Run: headless pygame with SDL's dummy video driver; simulated clock (each Clock.tick advances the game by its frame time, no real sleeping); random seed 0; keys injected as events and as key.get_pressed() state; no mouse input.
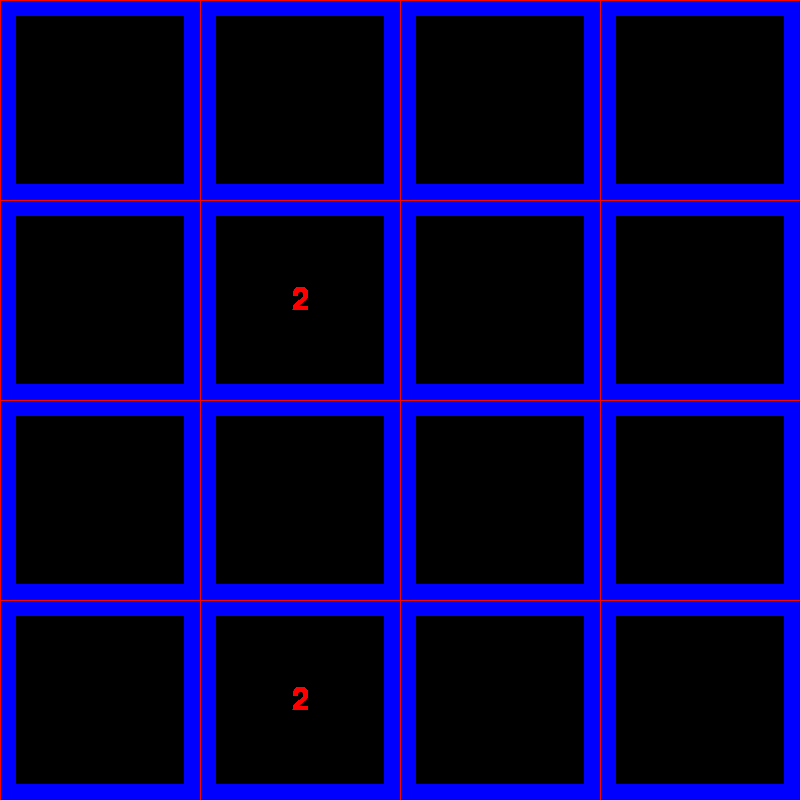
Frame 1 of 4 · flips 1–60 · no input
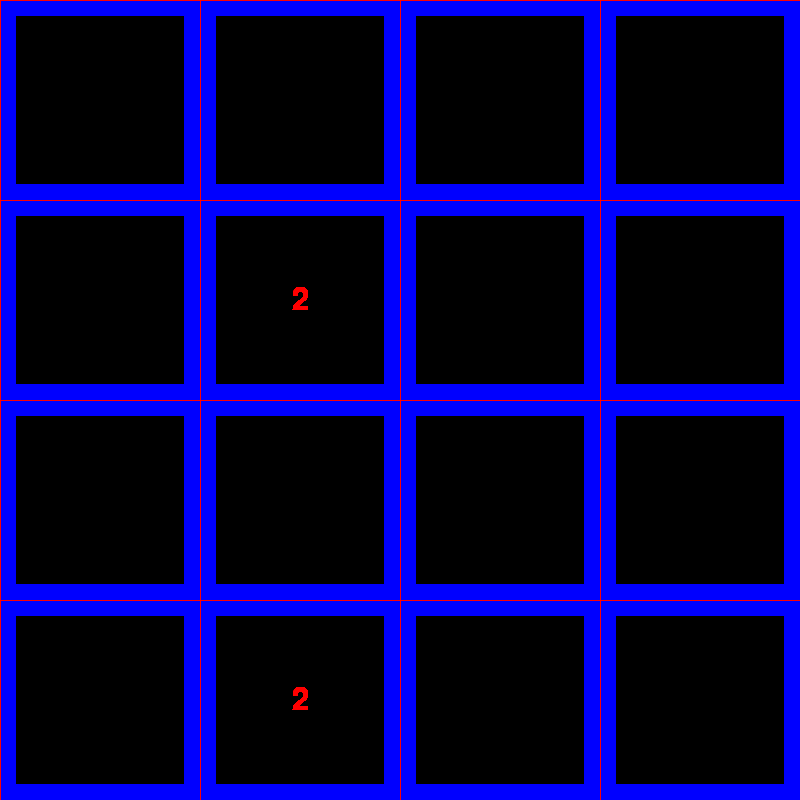
Frame 2 of 4 · flips 61–180 · tapped SPACE, RETURN · held RIGHT (→), D
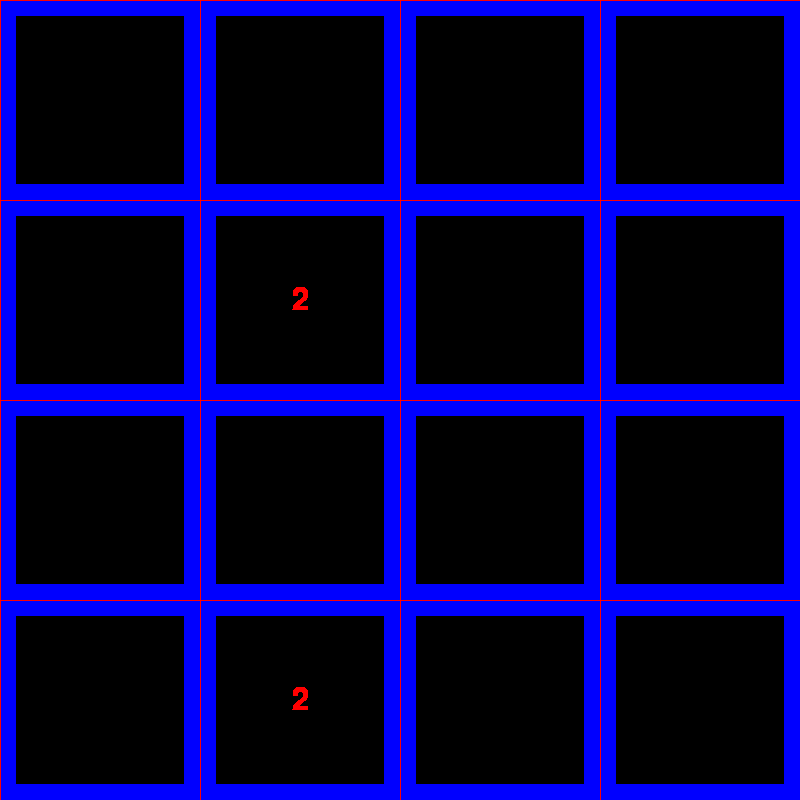
Frame 3 of 4 · flips 181–300 · held DOWN (↓), S
Frame 4 of 4 · flips 301–420 · held LEFT (←), A, UP (↑), W · screen unchanged from frame 3, image omitted

The pygame program that drew these frames:

import random
import pygame

TILE_SIZE       = 200
SCREEN_WIDTH    = 800
SCREEN_HEIGHT   = 800
FPS             = 60

BACKGROUND_COLOR = (255, 222, 173)

class   Tile:
    def __init__(self, x, y):
        self.value = int(0)
        self.pos = pygame.Vector2(x, y)
        self.rect = pygame.Rect(self.pos.x * TILE_SIZE, self.pos.y * TILE_SIZE, TILE_SIZE, TILE_SIZE)
        self.text = None

    def draw(self, screen):
        pygame.draw.rect(screen, (0, 0, 255), self.rect, 16)
        self.text = font.render(f"{self.value}", True, (255, 0, 0))
        text_rect = self.text.get_rect(center=self.rect.center)
        if self.value != 0:
            screen.blit(self.text, text_rect)


class   Game:
    def __init__(self):
        self.running = True
        self.tiles = [[Tile(x, y) for y in range(4)] for x in range(4)]
        for i in range(4):
            for j in range(4):
                self.tiles[i][j].pos = pygame.Vector2(i, j)


def     temp_grid(width, height):
    for i in range(int(SCREEN_HEIGHT / height)):
        pygame.draw.line(screen, (255, 0, 0), (width * i, 0), (width * i, SCREEN_HEIGHT), 1)
    for i in range(int(SCREEN_WIDTH / width)):
        pygame.draw.line(screen, (255, 0, 0), (0, height * i), (SCREEN_WIDTH, height * i), 1)

def     start_game():
    random.seed()
    score = (2, 2, 2, 2, 2, 2, 2, 2, 2, 4)
    r1 = pygame.Vector2(random.randrange(4), random.randrange(4))
    r2 = pygame.Vector2(random.randrange(4), random.randrange(4))
    while r1 == r2:
        r2 = pygame.Vector2(random.randrange(4), random.randrange(4))
    game.tiles[int(r1.x)][int(r1.y)].value = score[int(random.randrange(10))]
    game.tiles[int(r2.x)][int(r2.y)].value = score[int(random.randrange(10))]


def     move_up():
    for row in range(4):
        for column in range(4):
            if game.tiles[column][row].value != 0:
                if row - 1 >= 0 and game.tiles[column][row].value != 0:
                    print(f"{column}, {row - 1}")



def     handle_events(events):
    for event in events:
        if event.type == pygame.QUIT:
            game.running = False
        elif event.type == pygame.KEYDOWN:
            if event.key == pygame.K_ESCAPE:
                game.running = False
            if event.key == pygame.K_z or pygame.K_UP == event.key:
                move_up()

if __name__ == '__main__':
    pygame.init()

    font = pygame.font.SysFont("monospace", 46)
    screen = pygame.display.set_mode((SCREEN_WIDTH, SCREEN_HEIGHT))
    clock = pygame.time.Clock()
    dt = 0

    game = Game()
    start_game()
    while game.running:
        handle_events(pygame.event.get())


        for i in range(4):
            for j in range(4):
                game.tiles[i][j].draw(screen)

        temp_grid(TILE_SIZE, TILE_SIZE)

        pygame.display.flip()
        dt = clock.tick(FPS) / 1000

    pygame.quit()
